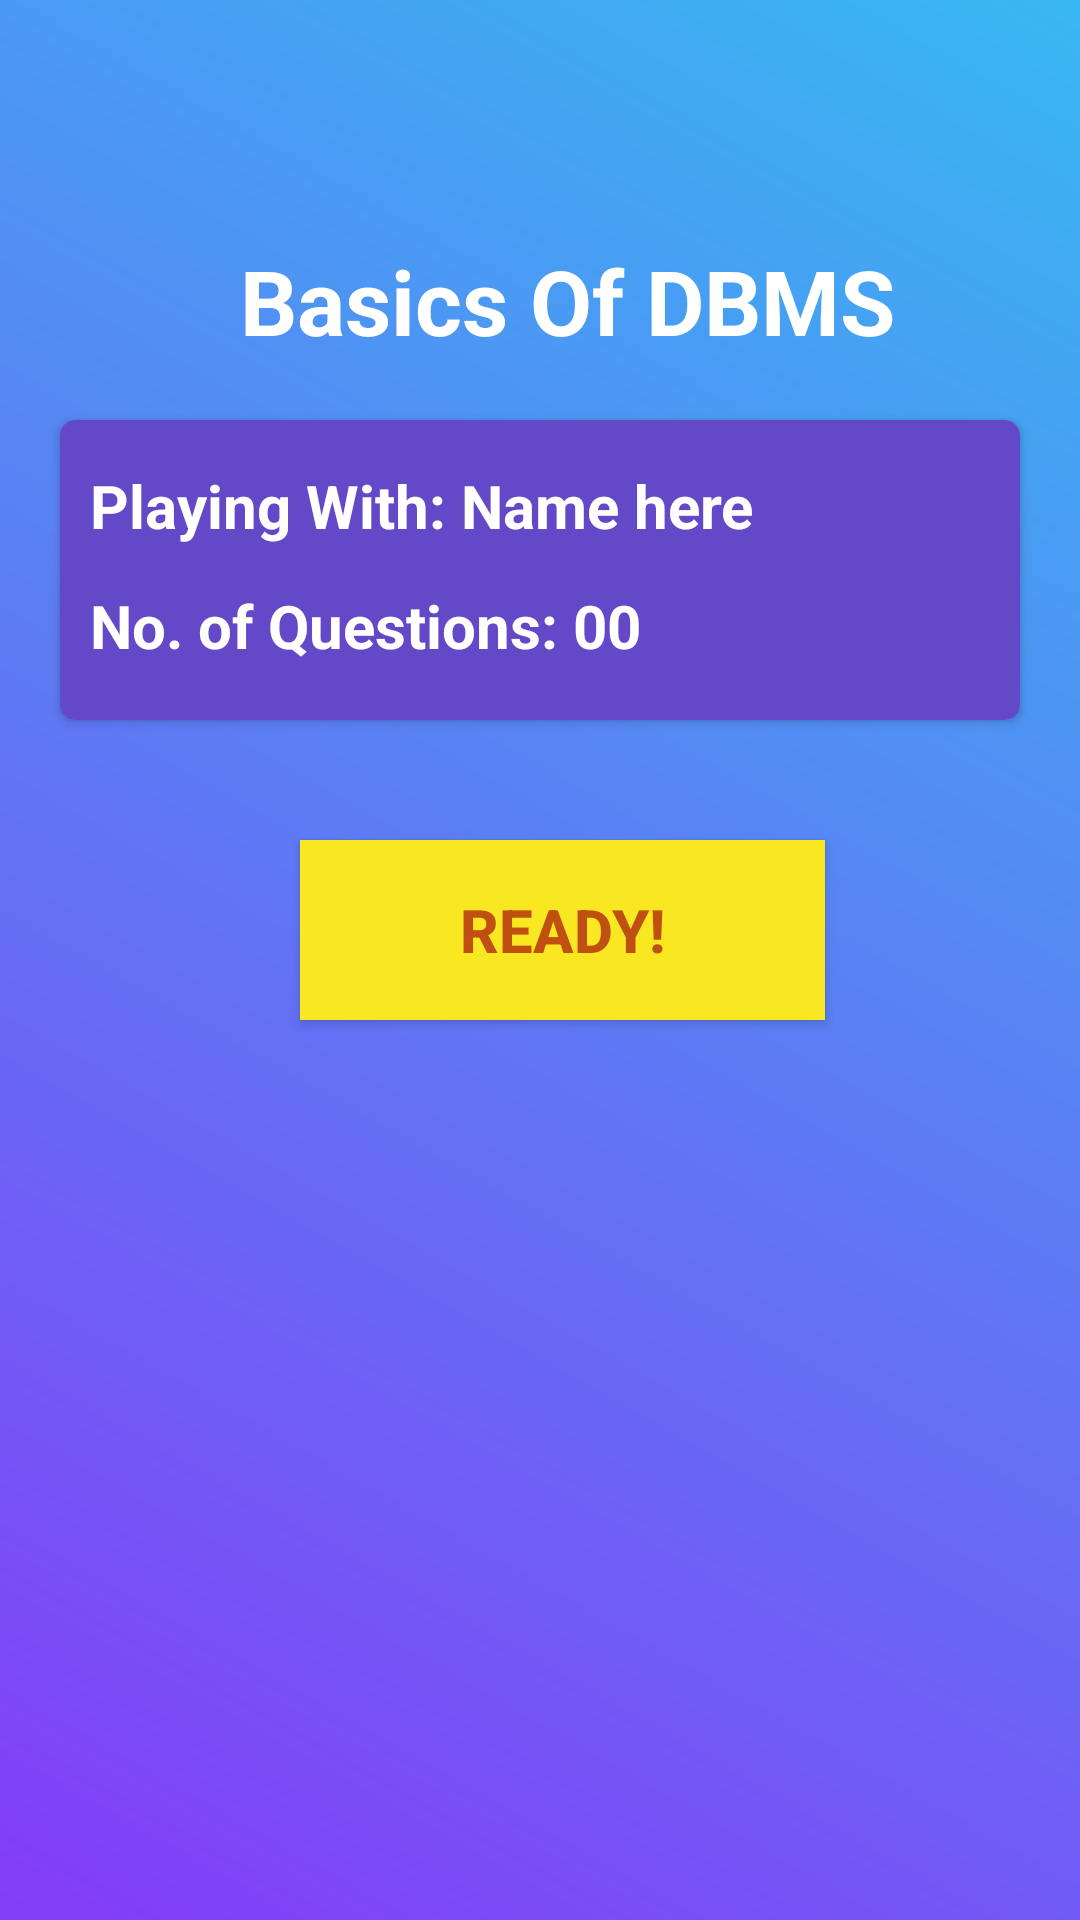

Layout XML and referenced resources for this Android screen:
<!-- AndroidManifest.xml: application theme AppTheme -->
<!-- res/layout/activity_on_quiz.xml -->
<?xml version="1.0" encoding="utf-8"?>
<RelativeLayout xmlns:android="http://schemas.android.com/apk/res/android"
    xmlns:app="http://schemas.android.com/apk/res-auto"
    xmlns:tools="http://schemas.android.com/tools"
    android:layout_width="match_parent"
    android:layout_height="match_parent"
    android:background="@drawable/gradiant"
    tools:context=".OnQuiz">

    <TextView
        android:layout_width="match_parent"
        android:paddingLeft="80dp"
        android:paddingRight="50dp"
        android:layout_height="wrap_content"
        android:text="Basics Of DBMS"
        android:textColor="#FFF"
        android:layout_marginTop="80dp"
        android:id="@+id/tvOnlineQuizName"
        android:textSize="30dp"
        android:textStyle="bold"/>

    <android.support.v7.widget.CardView
        android:layout_width="match_parent"
        android:layout_height="100dp"
        android:layout_marginLeft="20dp"
        android:layout_marginTop="140dp"
        android:layout_marginRight="20dp"
        android:id="@+id/cv2"
        android:layout_below="@+id/cv1"
        app:cardBackgroundColor="#6349C7"
        app:cardCornerRadius="5dp">

        <TextView
            android:layout_width="wrap_content"
            android:layout_marginLeft="10dp"
            android:layout_below="@+id/tvOnlineQuizName"
            android:layout_height="wrap_content"
            android:text="Playing With: Name here"
            android:layout_marginTop="15dp"
            android:textColor="#FFF"
            android:id="@+id/tvOnlinePlayerName"
            android:textSize="20dp"
            android:textStyle="bold"/>

        <TextView
            android:layout_width="wrap_content"
            android:layout_marginLeft="10dp"
            android:layout_below="@+id/tvOnlinePlayerName"
            android:layout_height="wrap_content"
            android:textColor="#FFF"
            android:text="No. of Questions: 00"
            android:layout_marginTop="55dp"
            android:id="@+id/tvOnlineQuizQuestions"
            android:textSize="20dp"
            android:textStyle="bold"/>

    </android.support.v7.widget.CardView>

    <Button
        android:layout_width="175dp"
        android:layout_height="60dp"
        android:textStyle="bold"
        android:layout_marginLeft="100dp"
        android:layout_marginTop="280dp"
        android:id="@+id/btOnlineReady"
        android:background="#F9E721"
        android:textColor="#BF5012"
        android:textSize="20dp"
        android:text="Ready!"/>



</RelativeLayout>
<!-- resources referenced by this layout -->
<resources>
  <!-- drawable gradiant (drawable) -->
  <?xml version="1.0" encoding="UTF-8"?>
  <shape xmlns:android="http://schemas.android.com/apk/res/android" android:shape="rectangle" >
  
      <gradient
          android:angle="225"
  
          android:endColor="#843CF7"
          android:startColor="#38B8F2"
          android:type="linear" />
  
      <corners
          android:radius="0dp"/>
  
  </shape>
  <style name="AppTheme" parent="Theme.AppCompat.Light.DarkActionBar">
          
          <item name="colorPrimary">@color/colorPrimary</item>
          <item name="colorPrimaryDark">@color/colorPrimaryDark</item>
          <item name="colorAccent">@color/colorAccent</item>
      </style>
  <color name="colorPrimary">#6159EF</color>
  <color name="colorPrimaryDark">#6159EF</color>
  <color name="colorAccent">#6159EF</color>
</resources>
